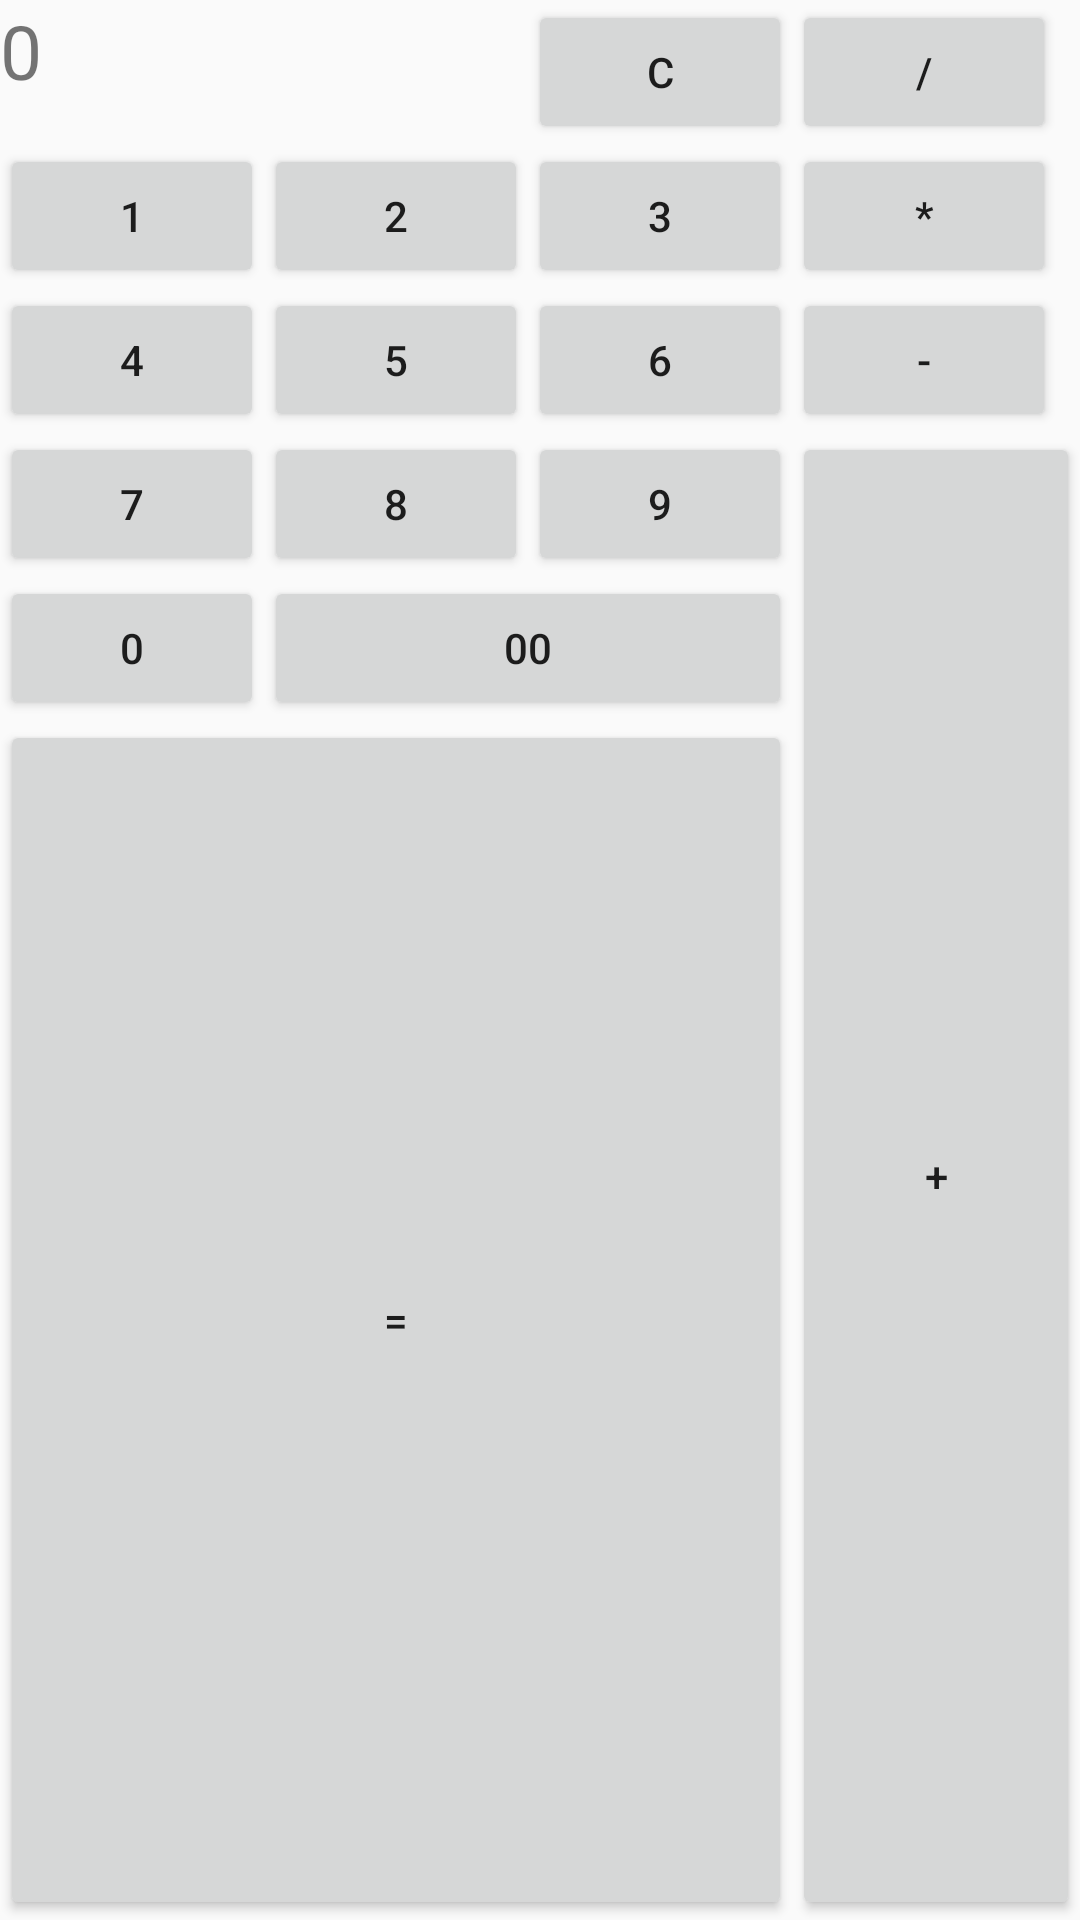

Reconstruct the res/layout file that produces this screen, plus the resources it refers to.
<!-- AndroidManifest.xml: application theme AppTheme -->
<!-- res/layout/activity_grid_activity.xml -->
<?xml version="1.0" encoding="utf-8"?>
<GridLayout xmlns:android="http://schemas.android.com/apk/res/android"
    xmlns:app="http://schemas.android.com/apk/res-auto"
    xmlns:tools="http://schemas.android.com/tools"
    android:layout_width="wrap_content"
    android:layout_height="wrap_content"
    tools:context=".grid_activity"
    android:columnCount="4"
    android:rowCount="6"
    >
    <TextView
        android:layout_columnSpan="2"
        android:layout_gravity="fill"
        android:textSize="25sp"
        android:text="0"
        />
    <Button android:text="C"/>
    <Button android:layout_column="3"
        android:text="/"/>
    <Button android:text="1"/>
    <Button android:text="2"/>
    <Button android:text="3"/>
    <Button android:text="*"/>
    <Button android:text="4"/>
    <Button android:text="5"/>
    <Button android:text="6"/>
    <Button android:text="-"/>
    <Button android:text="7"/>
    <Button android:text="8"/>
    <Button android:text="9"/>
    <Button android:text="+"
        android:layout_gravity="fill"
        android:layout_rowSpan="3"/>
    <Button android:text="0"/>
    <Button android:text="00"
        android:layout_gravity="fill"
        android:layout_columnSpan="2"/>
    <Button android:text="="
        android:layout_gravity="fill"
        android:layout_columnSpan="3"/>



</GridLayout>
<!-- resources referenced by this layout -->
<resources>
  <style name="AppTheme" parent="Theme.AppCompat.Light.DarkActionBar">
          
          <item name="colorPrimary">@color/colorPrimary</item>
          <item name="colorPrimaryDark">@color/colorPrimaryDark</item>
          <item name="colorAccent">@color/colorAccent</item>
      </style>
  <color name="colorPrimary">#008577</color>
  <color name="colorPrimaryDark">#00574B</color>
  <color name="colorAccent">#D81B60</color>
</resources>
